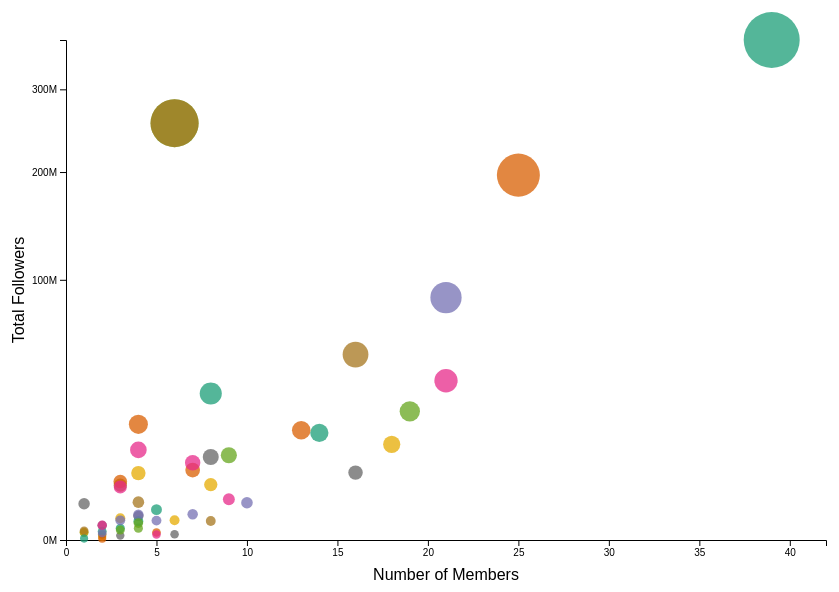
D3 v7 page, settled after 480 driven frames (8 s of simulated time); the page loaded 1 data file(s).


// ── js/script.js
const t = 800;

let allData = [];
let selectedCompany = null;
let selectedGroup = null;

const countries = ['South Korea', 'Japan', 'China', 'USA', 'Thailand', 'Taiwan', 'Hong Kong', 'Canada'];
const colorScale = d3.scaleOrdinal(countries, d3.schemeSet2);

const companyColorScale = d3.scaleOrdinal(d3.schemeDark2);

const bubbleMargin = { top: 50, right: 30, bottom: 50, left: 60 };
const bubbleWidth  = 850 - bubbleMargin.left - bubbleMargin.right;
const bubbleHeight = 600 - bubbleMargin.top  - bubbleMargin.bottom;

const bubbleContainer = d3.select('#bubble-vis');
const bubbleSvgEl = bubbleContainer.append('svg')
    .attr('width',  bubbleWidth  + bubbleMargin.left + bubbleMargin.right)
    .attr('height', bubbleHeight + bubbleMargin.top  + bubbleMargin.bottom)

const zoomGroup = bubbleSvgEl.append('g').attr('class', 'zoom-group');
const bubbleSvg = zoomGroup.append('g')
    .attr('transform', `translate(${bubbleMargin.left},${bubbleMargin.top})`);

const zoom = d3.zoom()
    .scaleExtent([0.5, 5])
    .on('zoom', (event) => {
        zoomGroup.attr('transform', event.transform);
    });

bubbleSvgEl.call(zoom).on('dblclick.zoom', null);

const bxAxisG = bubbleSvg.append('g')
    .attr('class', 'axis')
    .attr('transform', `translate(0,${bubbleHeight})`);

const byAxisG = bubbleSvg.append('g')
    .attr('class', 'axis');

bubbleSvg.append('text')
    .attr('class', 'labels')
    .attr('x', bubbleWidth / 2)
    .attr('y', bubbleHeight + bubbleMargin.bottom - 10)
    .attr('text-anchor', 'middle')
    .text('Number of Members');

bubbleSvg.append('text')
    .attr('class', 'labels')
    .attr('transform', 'rotate(-90)')
    .attr('x', -bubbleHeight / 2)
    .attr('y', -bubbleMargin.left + 18)
    .attr('text-anchor', 'middle')
    .text('Total Followers');

const barMargin = { top: 80, right: 60, bottom: 80, left: 100 };
const barWidth  = 700 - barMargin.left - barMargin.right;
const barHeight = 500 - barMargin.top  - barMargin.bottom;

const barSvg = d3.select('#bar-vis')
    .append('svg')
    .attr('width',  barWidth  + barMargin.left + barMargin.right)
    .attr('height', barHeight + barMargin.top  + barMargin.bottom)
    .append('g')
    .attr('transform', `translate(${barMargin.left},${barMargin.top})`);

const xAxisG = barSvg.append('g')
    .attr('class', 'axis')
    .attr('transform', `translate(0,${barHeight})`);

const yAxisG = barSvg.append('g')
    .attr('class', 'axis');

function showBubbleView() {
    document.getElementById('bubble-vis').style.display = 'block';
    document.getElementById('bar-view').style.display   = 'none';
    document.getElementById('back-bar').style.display   = 'none';
    selectedCompany = null;
    selectedGroup   = null;

    bubbleSvgEl.transition().duration(300).call(zoom.transform, d3.zoomIdentity);

    bubbleSvg.selectAll('.bubble')
        .transition().duration(t)
        .style('opacity', 0.75)
        .style('stroke', 'none')
        .style('stroke-width', '0');
}

function showBarView(companyName) {
    document.getElementById('bubble-vis').style.display = 'none';
    document.getElementById('bar-view').style.display   = 'block';
    document.getElementById('back-bar').style.display   = 'block';
    document.getElementById('back-label').textContent   = companyName;

    showPlaceholder();
    updateGroupSelector(companyName);
}

// back button
document.getElementById('back-btn').addEventListener('click', showBubbleView);


function init() {
    d3.csv('./data/kpop_idol_followers.csv',
        function(d) {
            return {
                stageName:     d['Stage.Name'],
                group:         d['Group'],
                ig_name:       d['ig_name'],
                followers:     +d['Followers'],
                fullName:      d['Full.Name'],
                dateOfBirth:   d['Date.of.Birth'],
                debut:         d['Debut'],
                company:       d['Company'],
                country:       d['Country'],
                gender:        d['Gender.y'],
                age:           +d['age'],
                'year.career': +d['year.career'],
            };
        }
    )
    .then(data => {
        console.log(data);
        allData = data.filter(d => d.company && d.company.trim() !== '');
        drawBubbleChart();
    })
    .catch(error => console.error('Error loading data:', error));
}

function drawBubbleChart() {
    const companyMap = d3.rollup(
        allData,
        v => ({ count: v.length, totalFollowers: d3.sum(v, d => d.followers) }),
        d => d.company
    );
    const companyData = Array.from(companyMap, ([name, vals]) => ({ name, ...vals }))
        .sort((a, b) => b.count - a.count);

    companyColorScale.domain(companyData.map(d => d.name));

    const xScale = d3.scaleLinear()
        .domain([0, d3.max(companyData, d => d.count) + 3])
        .range([0, bubbleWidth]);

    const yScale = d3.scaleSqrt()
        .domain([0, d3.max(companyData, d => d.totalFollowers)])
        .range([bubbleHeight, 0]);

    const sizeScale = d3.scaleSqrt()
        .domain([0, d3.max(companyData, d => d.totalFollowers)])
        .range([4, 28]);

    bxAxisG.call(d3.axisBottom(xScale).ticks(6));
    byAxisG.call(d3.axisLeft(yScale).ticks(5, '~s'));

    bubbleSvg.selectAll('.bubble')
        .data(companyData, d => d.name)
        .join(
            function(enter) {
                return enter
                    .append('circle')
                    .attr('class', 'bubble')
                    .attr('cx', d => xScale(d.count))
                    .attr('cy', d => yScale(d.totalFollowers))
                    .attr('fill', d => companyColorScale(d.name))
                    .style('opacity', 0.75)
                    .attr('r', 0)
                    .on('mouseover', function(event, d) {
                        d3.select(this)
                            .style('stroke', 'black')
                            .style('stroke-width', '1.8px');
                        d3.select('#tooltip')
                            .style('display', 'block')
                            .html(`
                                <strong>${d.name}</strong><br/>
                                Members: ${d.count}<br/>
                                Total followers: ${d.totalFollowers.toLocaleString()}
                            `)
                            .style('left', (event.pageX + 30) + 'px')
                            .style('top',  (event.pageY - 28) + 'px');
                    })
                    .on('mouseout', function() {
                        d3.select(this)
                            .style('stroke', 'none')
                            .style('stroke-width', '0');
                        d3.select('#tooltip').style('display', 'none');
                    })
                    .on('click', function(event, d) {
                        selectedCompany = d.name;
                        showBarView(d.name);
                    })
                    .transition(t)
                    .attr('r', d => sizeScale(d.totalFollowers));
            },
            function(update) { return update; },
            function(exit)   { return exit.transition(t).attr('r', 0).remove(); }
        );
}

function updateGroupSelector(companyName) {
    const groups = [...new Set(
        allData
            .filter(d => d.company === companyName)
            .map(d => d.group)
    )].sort();

    const container = d3.select('#group-pills');
    container.html('');

    container.append('p')
        .style('font-size', '15px')
        .style('margin-bottom', '10px')
        .text(`Groups under ${companyName}:`);

    container.selectAll('.pill')
        .data(groups)
        .join('button')
        .attr('class', 'pill')
        .text(d => d)
        .style('border-color', companyColorScale(companyName))
        .style('color', companyColorScale(companyName))
        .on('click', function(event, groupName) {
            d3.selectAll('.pill')
                .style('background-color', 'transparent')
                .style('color', companyColorScale(companyName));
            d3.select(this)
                .style('background-color', companyColorScale(companyName))
                .style('color', '#fff');
            selectedGroup = groupName;
            updateVis(groupName, companyName);
        });
}

function showPlaceholder() {
    barSvg.selectAll('.bar, .bar-label, .chart-title, .labels').remove();
    xAxisG.call(d3.axisBottom(d3.scaleLinear()).tickValues([]));
    yAxisG.call(d3.axisLeft(d3.scaleLinear()).tickValues([]));
}

function updateVis(groupName, companyName) {
    const members = allData
        .filter(d => d.group === groupName)
        .sort((a, b) => a.age - b.age);

    barSvg.selectAll('.placeholder-msg').remove();

    const xScale = d3.scaleBand()
        .domain(members.map(d => d.stageName))
        .range([0, barWidth])
        .padding(0.20);

    const yScale = d3.scaleLinear()
        .domain([0, d3.max(members, d => d.followers)])
        .range([barHeight, 0]);

    xAxisG.transition().duration(t)
        .call(d3.axisBottom(xScale))
        .selectAll('text')
        .attr('transform', 'rotate(-35)')
        .style('text-anchor', 'end')
        .style('font-size', '12px');

    yAxisG.transition().duration(t)
        .call(d3.axisLeft(yScale).ticks(6, '~s'));

    barSvg.selectAll('.bar')
        .data(members, d => d.stageName)
        .join(
            function(enter) {
                return enter
                    .append('rect')
                    .attr('class', 'bar')
                    .attr('x', d => xScale(d.stageName))
                    .attr('width', xScale.bandwidth())
                    .attr('y', barHeight)
                    .attr('height', 0)
                    .attr('rx', 3)
                    .attr('fill', d => colorScale(d.country))
                    .attr('stroke', companyColorScale(companyName))
                    .attr('stroke-width', 1.8)
                    .style('opacity', 0.85)
                    .on('mouseover', function(event, d) {
                        d3.select('#tooltip')
                            .style('display', 'block')
                            .html(`
                                <strong>${d.stageName}</strong> (${d.fullName})<br/>
                                Age: ${d.age} yrs<br/>
                                Group: ${d.group}<br/>
                                Gender: ${d.gender === 'M' ? 'M' : 'F'}<br/>
                                Origin: ${d.country}<br/>
                                Followers: ${d.followers.toLocaleString()}
                            `)
                            .style('left', (event.pageX + 20) + 'px')
                            .style('top',  (event.pageY - 28) + 'px');
                        d3.select(this)
                            .style('stroke', 'black')
                            .style('stroke-width', '2px');
                    })
                    .on('mouseout', function() {
                        d3.select('#tooltip').style('display', 'none');
                        d3.select(this)
                            .style('stroke', companyColorScale(companyName))
                            .style('stroke-width', '1.5px');
                    })
                    .transition(t)
                    .attr('y', d => yScale(d.followers))
                    .attr('height', d => barHeight - yScale(d.followers));
            },
            function(update) {
                return update.transition(t)
                    .attr('x', d => xScale(d.stageName))
                    .attr('width', xScale.bandwidth())
                    .attr('y', d => yScale(d.followers))
                    .attr('height', d => barHeight - yScale(d.followers))
                    .attr('fill', d => colorScale(d.country));
            },
            function(exit) {
                return exit.transition(t)
                    .attr('y', barHeight)
                    .attr('height', 0)
                    .remove();
            }
        );

    barSvg.selectAll('.labels').remove();

    barSvg.append('text')
        .attr('class', 'labels')
        .attr('x', barWidth / 2)
        .attr('y', barHeight + barMargin.bottom - 20)
        .attr('text-anchor', 'middle')
        .text('Member (sorted by age →)');

    barSvg.append('text')
        .attr('class', 'labels')
        .attr('transform', 'rotate(-90)')
        .attr('x', -barHeight / 2)
        .attr('y', -barMargin.left + 40)
        .attr('text-anchor', 'middle')
        .text('Followers');

    barSvg.selectAll('.bar-label').remove();
    barSvg.selectAll('.bar-label')
        .data(members)
        .join('text')
        .attr('class', 'bar-label labels')
        .attr('x', d => xScale(d.stageName) + xScale.bandwidth() / 2)
        .attr('y', d => yScale(d.followers) - 6)
        .attr('text-anchor', 'middle')
        .style('font-size', '10px')
        .style('fill', '#666')
        .style('opacity', 0)
        .text(d => d3.format(',.0f')(d.followers))
        .transition().delay(t * 0.4).duration(t * 0.2)
        .style('opacity', 1);

    barSvg.selectAll('.chart-title').remove();
    barSvg.append('text')
        .attr('class', 'chart-title labels')
        .attr('x', barWidth / 2)
        .attr('y', -barMargin.top / 2)
        .attr('text-anchor', 'middle')
        .style('font-size', '15px')
        .style('font-weight', '450')
        .text(`${groupName} — Members by Followers`);
}

window.addEventListener('load', init);

### data: data/kpop_idol_followers.csv
Stage.Name, Group, ig_name, Followers, Gender.x, Full.Name, Korean.Name, K.Stage.Name, Date.of.Birth, Debut, Company, Country, Second.Country, Height, Weight, Birthplace, Other.Group, Former.Group, Gender.y, age, year.career
Ace, VAV, ace.vav, 335439, Boy, Jang Wooyoung, 장우영, 에이스, 1992-08-28, 2015-10-31, A team, South Korea, , 177, 63, , , , M, 30, 7
Ahra, FAVORITE, ahra.view, 12342, Girl, Go Ahra, 고아라, 아라, 2001-02-21, 2017-07-05, Astory, South Korea, , NA, NA, Yeosu, , , F, 22, 6
Ahyoung, DAL SHABET, a_young91, 10479, Girl, Cho Jayoung, 조자영, 아영, 1991-05-26, 2011-01-03, Happy Face, South Korea, , NA, NA, Seoul, , , F, 32, 12
Alice, HELLO VENUS, hv_alice, 11135, Girl, Song Joohee, 송주희, 앨리스, 1990-03-21, 2012-05-09, Fantagio, South Korea, , 166, 47, Wonju, , , F, 33, 11
Amber, F(X), ajol_llama, 5519743, Girl, Amber Josephine Liu, 엠버 조세핀 리우, 엠버, 1992-09-18, 2009-09-05, SM, USA, Taiwan, 167, NA, Los Angeles, , , F, 30, 13
Arang, PINK FANTASY, arang_official_md, 17749, Girl, Park Yerim, 박예림, 아랑, 2001-01-22, 2018-10-28, My Doll, South Korea, , 167, 49, , , , F, 22, 4
Ari, TAHITI, tahiti__ari, 30965, Girl, Kim Sunyoung, 김선영, 아리, 1994-10-23, 2012-06-23, J-line, South Korea, , NA, NA, Daegu, , , F, 28, 11
Arin, OH MY GIRL, ye._.vely618, 1857972, Girl, Choi Yewon, 최예원, 아린, 1999-06-18, 2015-04-21, WM, South Korea, , 163, 47, Busan, , , F, 24, 8
Aron, NU'EST, nuestaron, 718784, Boy, Kwak Youngmin, 곽영민, 아론, 1993-05-21, 2012-03-15, Pledis, South Korea, USA, NA, NA, California, NU'EST W, , M, 30, 11
Ashley, LADIES' CODE, ashleybchoi, 541344, Girl, Ashley Choi, 애슐리 최, 애슐리, 1991-11-09, 2013-03-07, Polaris, South Korea, USA, NA, NA, Incheon, , , F, 31, 10
Ayno, VAV, ayno.vav, 442087, Boy, Noh Yoonho, 노윤호, 에이노, 1996-05-01, 2015-10-31, A team, South Korea, , 183, 61, , , , M, 27, 7
B-Bomb, BLOCK B, bbomb2011, 313078, Boy, Lee Minhyuk, 이민혁, 비범, 1990-12-14, 2011-04-15, KQ, South Korea, , 178, 60, Seoul, Bastarz, , M, 32, 12
Babysoul, LOVELYZ, babysoullvlz, 71558, Girl, Lee Soojung, 이수정, 베이비소울, 1992-07-06, 2014-11-17, Woollim, South Korea, , 158, 41, Gwangju, , , F, 31, 8
Baekhyun, EXO, baekhyunee_exo, 21803656, Boy, Byun Baekhyun, 변백현, 백현, 1992-05-06, 2012-04-08, SM, South Korea, , 174, 58, Wonmi, EXO-CBX| SuperM, , M, 31, 11
BamBam, GOT7, bambam1a, 17525604, Boy, Kunpimook Bhuwakul, 꾼삐묵 부와꾼, 뱀뱀, 1997-05-02, 2014-01-16, JYP, Thailand, , 170, 52, Bangkok, , , M, 26, 9
Benji, B.I.G, baebenji92, 10703, Boy, Baek Jaewook, 배제욱, 벤지, 1992-05-03, 2014-07-09, GH, USA, South Korea, 183, 72, Indianapolis, , , M, 31, 9
BM, KARD, bigmatthewww, 2703891, Boy, Matthew Kim, 매튜김, 비엠, 1992-10-20, 2007-03-29, DSP, South Korea, , NA, NA, , , , M, 30, 16
Bobby, IKON, bobbyindaeyo, 3207006, Boy, Kim Jiwon, 김지원, 바비, 1995-12-21, 2015-09-15, YG, South Korea, USA, NA, NA, Seoul, , , M, 27, 7
Bomi, APINK, __yoonbomi__, 932196, Girl, Yoon Bomi, 윤보미, 보미, 1993-08-13, 2011-04-19, Plan A, South Korea, , 163, NA, Suwon, Chobom, , F, 29, 12
Bona, WJSN, bn_95819, 1984459, Girl, Kim Jiyeon, 김지연, 보나, 1995-08-19, 2016-02-25, Starship, South Korea, , 163, NA, Daegu, WJSN The Black, , F, 27, 7
Bora, CHERRY BULLET, color_of_bora, 53052, Girl, Kim Bora, 김보라, 보라, 1999-03-03, 2019-01-21, FNC, South Korea, , NA, NA, , , , F, 24, 4
Byungchan, VICTON, _c.b.c_1112, 2016565, Boy, Choi Byungchan, 최병찬, 병찬, 1997-11-12, 2016-11-09, Plan A, South Korea, , NA, NA, , , , M, 25, 6
Chaebin, NATURE, yub_in_out, 7476, Girl, Choi Yoobin, 최유빈, 채빈, 1999-07-28, 2018-08-03, n.CH, South Korea, , NA, NA, , , , F, 23, 4
Chaejeong, ALICE, chaerishxx, 20562, Girl, Lee Chaejeong, 이채정, 채정, 1999-08-26, 2017-07-01, IOK Company, South Korea, , 164, 48, , , , F, 23, 6
Chaerin, CHERRY BULLET, chaerin_0313, 39052, Girl, Park Chaerin, 박채린, 채린, 2002-03-13, 2019-01-21, FNC, South Korea, , NA, NA, , , , F, 21, 4
Chaewon, LE SSERAFIM, _chaechae_1, 6162880, Girl, Kim Chaewon, 김채원, 채원, 2000-08-01, 2022-05-02, Source, South Korea, , NA, NA, Seoul, , IZ*ONE, F, 22, 1
Chaeyeon, IZ*ONE, chaestival_, 2213645, Girl, Lee Chaeyeon, 이채연, 채연, 2000-01-11, 2018-10-29, Off The Record, South Korea, , NA, NA, Yongin, , , F, 23, 4
Chaeyoung, FROMIS_9, c.young__0514, 522877, Girl, Lee Chaeyoung, 이채영, 채영, 2000-05-14, 2018-01-24, Off The Record, South Korea, , NA, NA, Pohang, , , F, 23, 5
Chaeyoung, TWICE, chaeyo.0, 8858825, Girl, Son Chaeyoung, 손채영, 채영, 1999-04-23, 2015-10-20, JYP, South Korea, , 159, NA, Seoul, , , F, 24, 7
Chan, A.C.E, chan_fficial, 38718, Boy, Kang Yoochan, 강유찬, 찬, 1997-12-31, 2017-05-23, Beat, South Korea, , NA, NA, Jeju, UNB, , M, 25, 6
Changsub, BTOB, lee_cs_btob, 98726, Boy, Lee Changsub, 이창섭, 창섭, 1991-02-26, 2012-03-21, Cube, South Korea, , 177, 64, Suwon, , , M, 32, 11
Changsun, 24K, 24k_changsunny, 78478, Boy, Lee Changsun, 이창선, 창선, 1996-03-17, 2012-09-06, Choeun, South Korea, , 179, 58, , , , M, 27, 10
Chanmi, AOA, chanmi_96a, 498678, Girl, Kim Chanmi, 김찬미, 찬미, 1996-06-19, 2012-07-30, FNC, South Korea, , 166, 47, Gumi, , , F, 27, 10
Chansung, 2PM, hwang_chan222, 316014, Boy, Hwang Chansung, 황찬성, 찬성, 1990-02-11, 2008-07-04, JYP, South Korea, , 184, 75, Seoul, , , M, 33, 15
Chanyeol, EXO, real__pcy, 24056706, Boy, Park Chanyeol, 박찬열, 찬열, 1992-11-27, 2012-04-08, SM, South Korea, , 185, 70, Seoul, , , M, 30, 11
Chiayi, FANATICS, chiayilee_, 5591, Girl, Li Chiayi, 지아이, 지아이, 2000-01-22, 2019-08-06, FENT, Taiwan, , 164, NA, , FANATICS FLAVOR, , F, 23, 3
Choa, CRAYON POP, minjinchoa, 57592, Girl, Heo Minjin, 허민진, 초아, 1990-07-12, 2012-07-18, Chrome, South Korea, , 161, NA, Seoul, , , F, 33, 11
Choerry, LOONA, cher_ryppo, 23906, Girl, Choi Yerim, 최예림, 최리, 2001-06-04, 2018-08-20, Blockberry, South Korea, , NA, NA, , Loona Odd Eye Circle| ARTMS, , F, 22, 4
Chorong, APINK, mulgokizary, 1008659, Girl, Park Chorong, 박초롱, 초롱, 1991-03-03, 2011-04-19, Plan A, South Korea, , 165, NA, Chungwongoon, Chobom, , F, 32, 12
CNU, B1A4, realcnu, 279558, Boy, Shin Dongwoo, 신동우, 신우, 1991-06-16, 2010-04-19, WM, South Korea, , 182, 64, Seoul, , , M, 32, 13
D.ana, SONAMOO, _rlooh, 7657, Girl, Cho Eunae, 조은애, 디애나, 1995-09-10, 2014-12-29, TS, South Korea, , 170, NA, Seoul, , , F, 27, 8
… [head cut at 6 KiB]